Dataset: data_split (GitHub, militarychelick/mango_neiroset). Classes: anthracnose, bacterial canker, cutting weevil, die back, gall midge, healthy, powdery mildew, sooty mould.

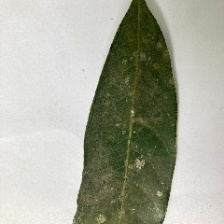
Label: sooty mould

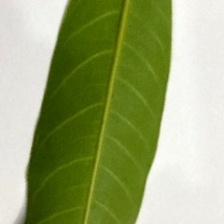
Label: healthy

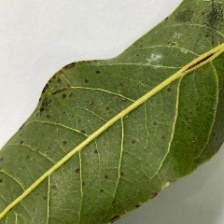
Label: gall midge

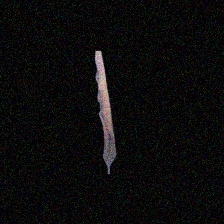
Label: die back

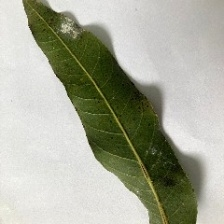
Label: powdery mildew

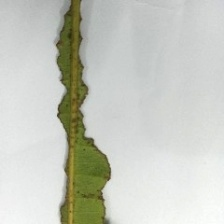
Label: bacterial canker
